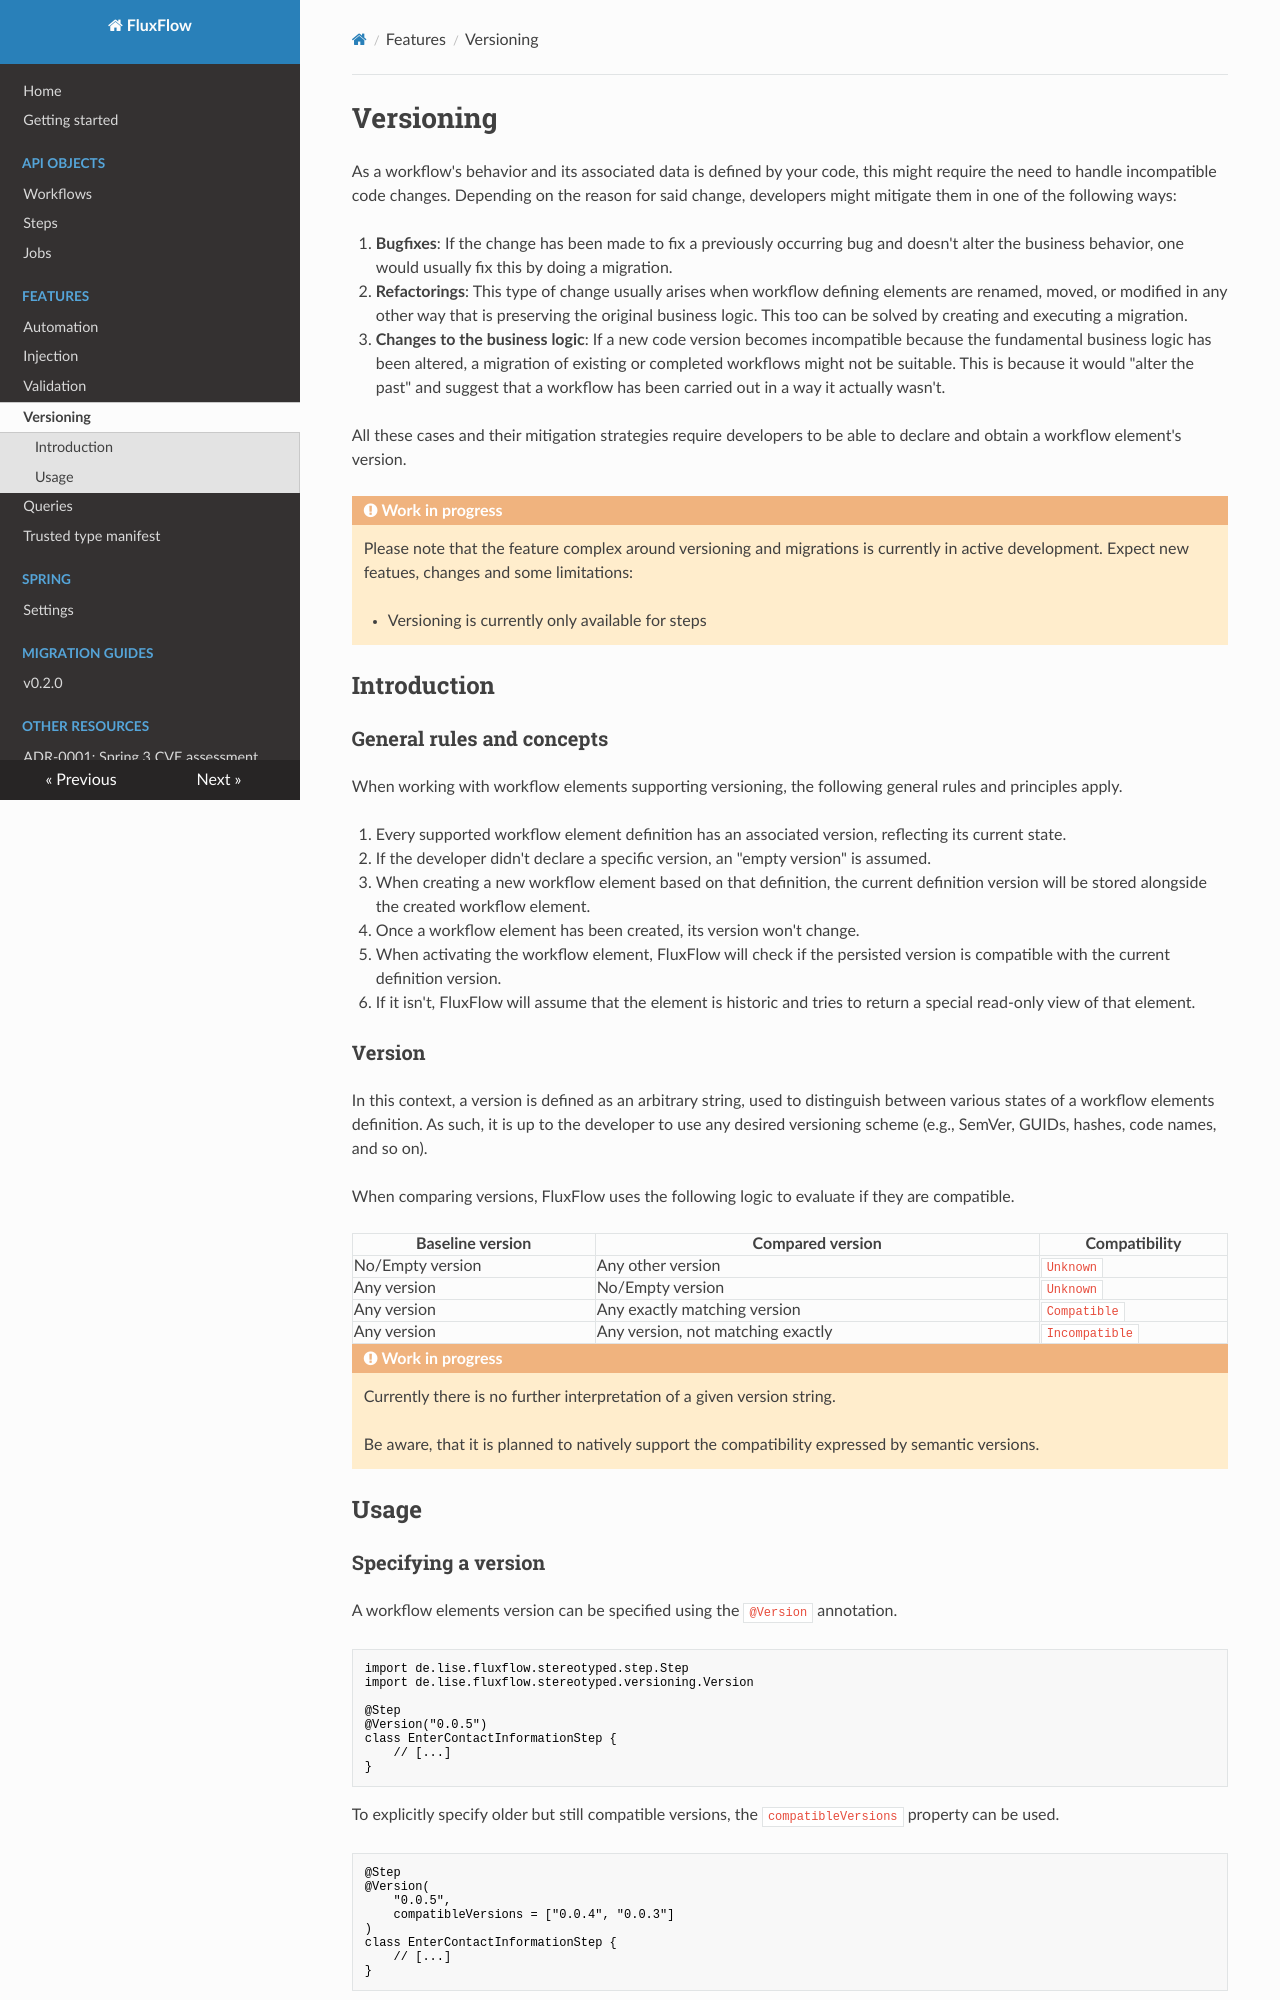

repository: lisegmbh/fluxflow · page: features/versioning/index.html · generator: mkdocs

# Versioning

As a workflow's behavior and its associated data is defined by your code,
this might require the need to handle incompatible code changes.
Depending on the reason for said change, developers might mitigate them in one of the following ways:

1. **Bugfixes**: If the change has been made to fix a previously occurring bug
   and doesn't alter the business behavior,
   one would usually fix this by doing a migration.
2. **Refactorings**: This type of change usually arises when workflow defining elements are renamed, moved,
   or modified in any other way that is preserving the original business logic.
   This too can be solved by creating and executing a migration.
3. **Changes to the business logic**: If a new code version becomes incompatible because the fundamental business logic
   has been altered, a migration of existing or completed workflows might not be suitable.
   This is because it would "alter the past" and suggest that a workflow has been carried out in a way it actually
   wasn't.

All these cases and their mitigation strategies
require developers to be able to declare and obtain a workflow element's version.

!!! warning "Work in progress"

    Please note that the feature complex around versioning and migrations
    is currently in active development.
    Expect new featues, changes and some limitations:

    + Versioning is currently only available for steps

## Introduction

### General rules and concepts

When working with workflow elements supporting versioning, the following general rules and principles apply.

1. Every supported workflow element definition has an associated version, reflecting its current state.
2. If the developer didn't declare a specific version, an "empty version" is assumed.
3. When creating a new workflow element based on that definition,
   the current definition version will be stored alongside the created workflow element.
4. Once a workflow element has been created, its version won't change.
5. When activating the workflow element, FluxFlow will check if the persisted version is compatible with the current
   definition version.
6. If it isn't, FluxFlow will assume that the element is historic
   and tries to return a special read-only view of that element.

### Version

In this context,
a version is defined as an arbitrary string,
used to distinguish between various states of a workflow elements definition.
As such, it is up to the developer to use any desired versioning scheme
(e.g., SemVer, GUIDs, hashes, code names, and so on).

When comparing versions, FluxFlow uses the following logic to evaluate if they are compatible.

| Baseline version | Compared version                  | Compatibility  |
|------------------|-----------------------------------|----------------|
| No/Empty version | Any other version                 | `Unknown`      |
| Any version      | No/Empty version                  | `Unknown`      |
| Any version      | Any exactly matching version      | `Compatible`   |
| Any version      | Any version, not matching exactly | `Incompatible` |

!!! warning "Work in progress"

    Currently there is no further interpretation of a given version string.

    Be aware, that it is planned to natively support the compatibility expressed 
    by semantic versions.


## Usage
